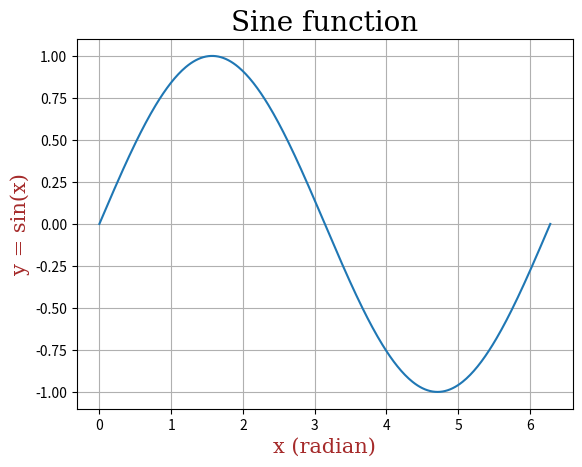

Write Python code to recreate this figure.
import math
import matplotlib.pyplot as plt

# Title font
font1 = {
	'family':'serif',
	'size':20,
	'color':'black'
}

# Labels font
font2 = {
	'family':'serif',
	'size':15,
	'color':'brown'
}

# Angles in raidan
x = [ (math.pi/180)*val for val in range(361) ]

# Sinusoid function
y = [ math.sin(val) for val in x ]

# Plot the graph
plt.plot(x, y)
plt.grid()
plt.title("Sine function", fontdict=font1)
plt.xlabel("x (radian)", fontdict=font2)
plt.ylabel("y = sin(x)", fontdict=font2)
plt.show()